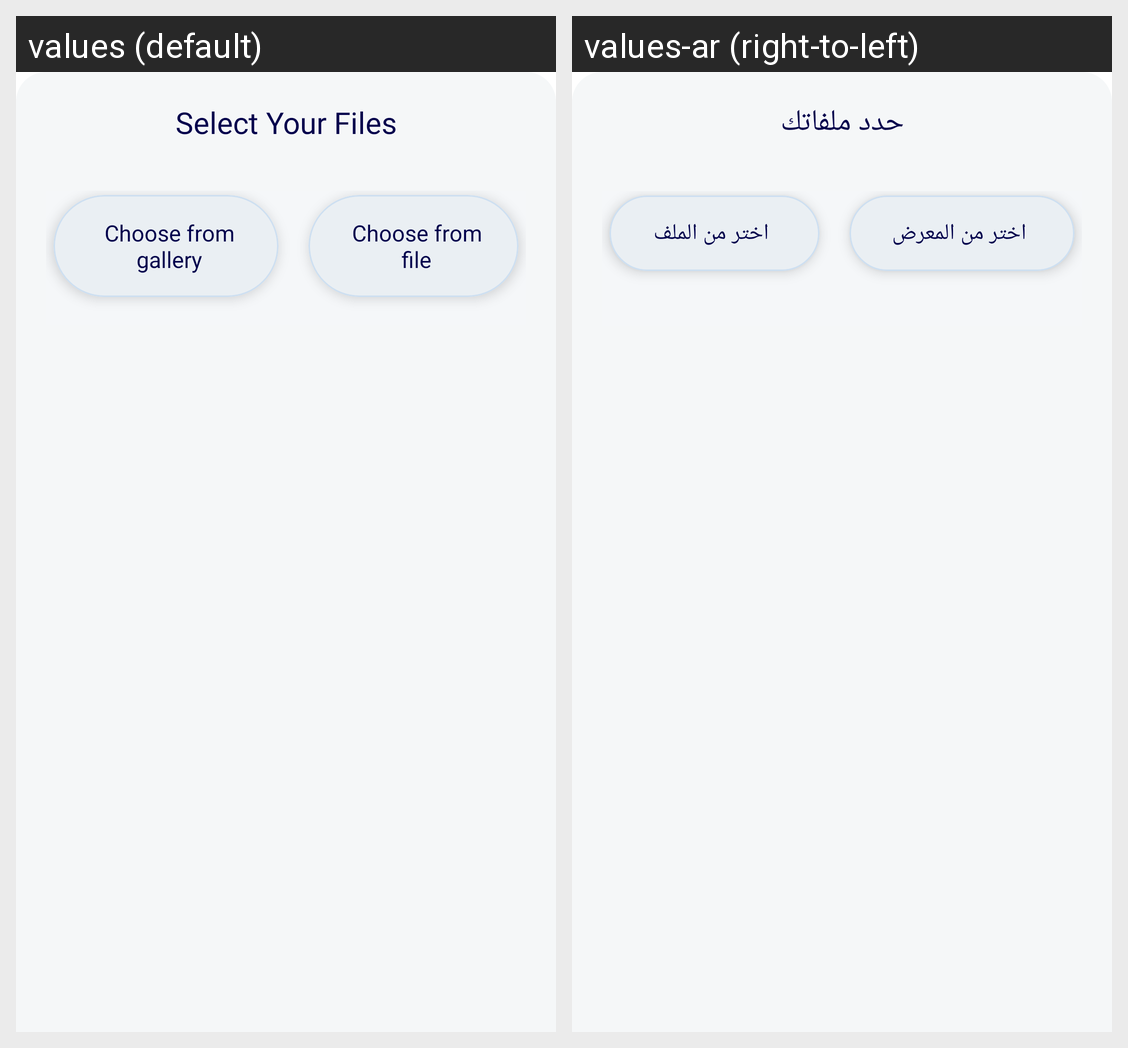

Translations of the strings shown on this Android screen, per locale in the grid:
Android screen res/layout/sheet_withdraw_file_selection.xml rendered under 2 locales, left to right: values (default), values-ar (right-to-left). Device: Nexus 5 (rendered at 1080×1920; each locale shown at half size, 540×960, under a caption strip naming it); theme Theme.BoomLotto.
Strings drawn on this screen, with the default value and each locale's value (text and hints the layout hard-codes, and strings that could not be matched under every locale, appear in the picture but are not listed):

select_your_files
  values: Select Your Files
  values-ar: حدد ملفاتك

choose_from_gallery
  values: Choose from gallery
  values-ar: اختر من المعرض

choose_from_file
  values: Choose from file
  values-ar: اختر من الملف
